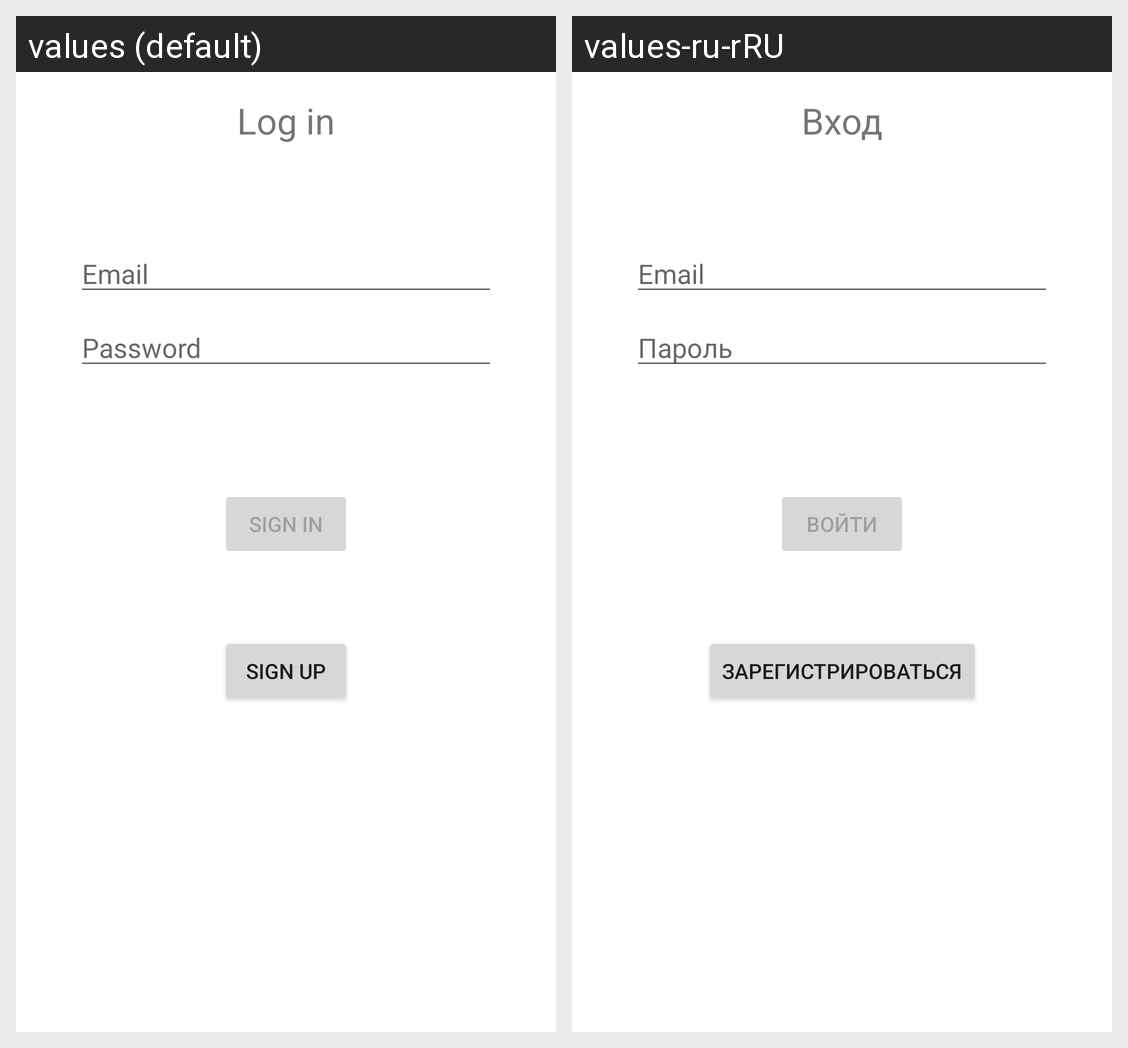

This grid shows one Android layout under two languages. Give, for every string resource on the screen, its name, the default text and each shown locale's text.
Android screen res/layout/fragment_login.xml rendered under 2 locales, left to right: values (default), values-ru-rRU. Device: Nexus 5 (rendered at 1080×1920; each locale shown at half size, 540×960, under a caption strip naming it); theme Theme.BarterAndroid.
Strings drawn on this screen, with the default value and each locale's value (text and hints the layout hard-codes, and strings that could not be matched under every locale, appear in the picture but are not listed):

log_in
  values: Log in
  values-ru-rRU: Вход

prompt_email
  values: Email
  values-ru-rRU: Email  [not translated; the default value is used]

prompt_password
  values: Password
  values-ru-rRU: Пароль

action_sign_in_short
  values: Sign in
  values-ru-rRU: Войти

action_sign_in
  values: Sign in
  values-ru-rRU: Войти

action_sign_up
  values: Sign up
  values-ru-rRU: Зарегистрироваться
